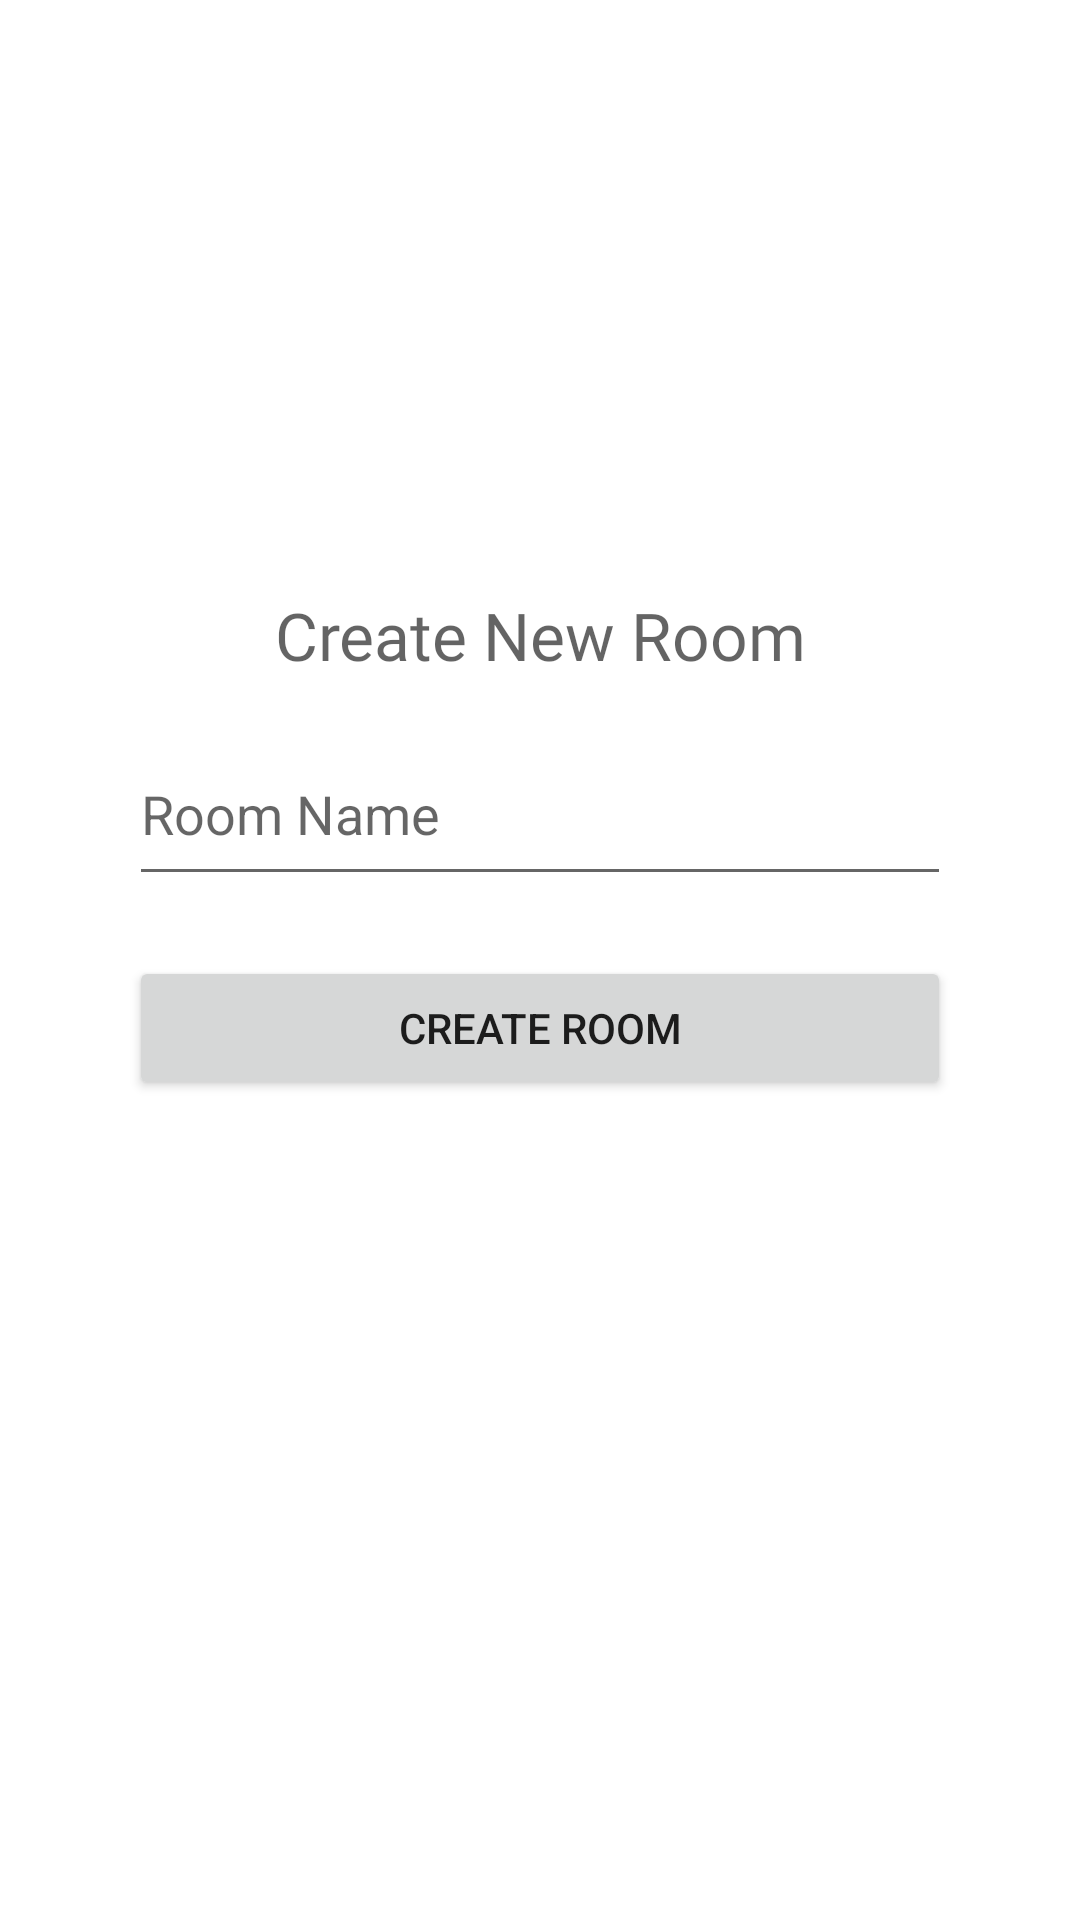

Layout XML and referenced resources for this Android screen:
<!-- AndroidManifest.xml: application theme AppTheme -->
<!-- res/layout/create_room_dialog.xml -->
<?xml version="1.0" encoding="utf-8"?>
<androidx.constraintlayout.widget.ConstraintLayout xmlns:android="http://schemas.android.com/apk/res/android"
                                                   xmlns:app="http://schemas.android.com/apk/res-auto"
                                                   xmlns:tools="http://schemas.android.com/tools" android:layout_width="match_parent"
                                                   android:layout_height="match_parent">
    <LinearLayout
            android:layout_width="274dp"
            android:layout_height="200dp"
            android:orientation="vertical" app:layout_constraintStart_toStartOf="parent"
            app:layout_constraintHorizontal_bias="0.5" app:layout_constraintEnd_toEndOf="parent"
            app:layout_constraintTop_toTopOf="parent" android:layout_marginTop="216dp"
            app:layout_constraintBottom_toBottomOf="parent" android:layout_marginBottom="291dp">
        <TextView
                android:id="@+id/title"
                android:layout_height="58dp"
                android:layout_width="match_parent" android:text="@string/create_new_room"
                android:textAppearance="@style/TextAppearance.AppCompat.Large"
                android:fontFamily="@font/montserrat" android:alpha="0.7" android:gravity="center"/>

        <EditText
                android:id="@+id/roomname"
                android:inputType="textEmailAddress"
                android:layout_width="match_parent"
                android:layout_height="58dp"
                android:hint="@string/room_name"
                android:layout_marginBottom="20dp"
                android:importantForAutofill="no"/>
        <Button
                android:text="@string/create_room"
                android:layout_width="match_parent"
                android:layout_height="wrap_content" android:id="@+id/create_new_room_button"/>
    </LinearLayout>

</androidx.constraintlayout.widget.ConstraintLayout>
<!-- resources referenced by this layout -->
<resources>
  <string name="create_new_room">Create New Room</string>
  <string name="create_room">Create Room</string>
  <string name="room_name">Room Name</string>
  <style name="AppTheme" parent="Theme.AppCompat.Light.DarkActionBar">
          
          <item name="colorPrimary">@color/actionBarColor</item>
          <item name="colorPrimaryDark">@color/actionBarColor</item>
          <item name="android:windowBackground">@color/background</item>
          <item name="android:colorBackground">@color/background</item>
      </style>
  <color name="actionBarColor">#000000</color>
  <color name="background">#FFFFFF</color>
</resources>
